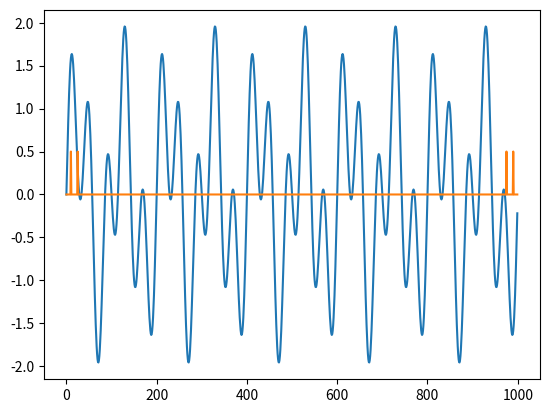

This figure's Python source:
import scipy
import numpy
import matplotlib.pyplot as plt

#test comment
 
def random_data_creation():
	random_numbers = random.random(range(1000), 100)
	return (random_numbers)
	
def periodic_function():
	T = 0
	periodic_function_form = []
	while (T<1000):
		periodic_function_form.append(numpy.sin(T*((numpy.pi)/20))+(numpy.sin(T*((numpy.pi)/50))))
		T = T+1
		
	return (periodic_function_form)	

def main():
	data = periodic_function()
	data_length = len(data)
	x_im = []
	x_re = []

	n = 0
	k = 0
	container = 0
	container_2 = 0
	
	while (n<data_length):
		while (k<data_length):
			container = container + data[k]*numpy.cos(2*numpy.pi*k*n/1000)
			k = k+1
		x_re.append(container)
		container = 0
		k = 0
		n = n+1
	
	n=0
	k=0
	while (n<data_length):
		while (k<data_length):
			container_2 = container_2 - data[k]*numpy.sin(2*numpy.pi*k*n/1000)
			k = k+1
		x_im.append(container_2)
		container_2  = 0
		k = 0
		n = n+1
		
	i=0
	container_3 = 0
	amplitudes = []
	while (i<1000):
		container_3 = numpy.sqrt((x_im[i]*x_im[i] + x_re[i]*x_re[i]))
		amplitudes.append(container_3/1000)
		i = i+1
		container_3 = 0
	
	plt.plot(data)
	plt.plot(amplitudes)
	plt.show()	
		
main()	
	
